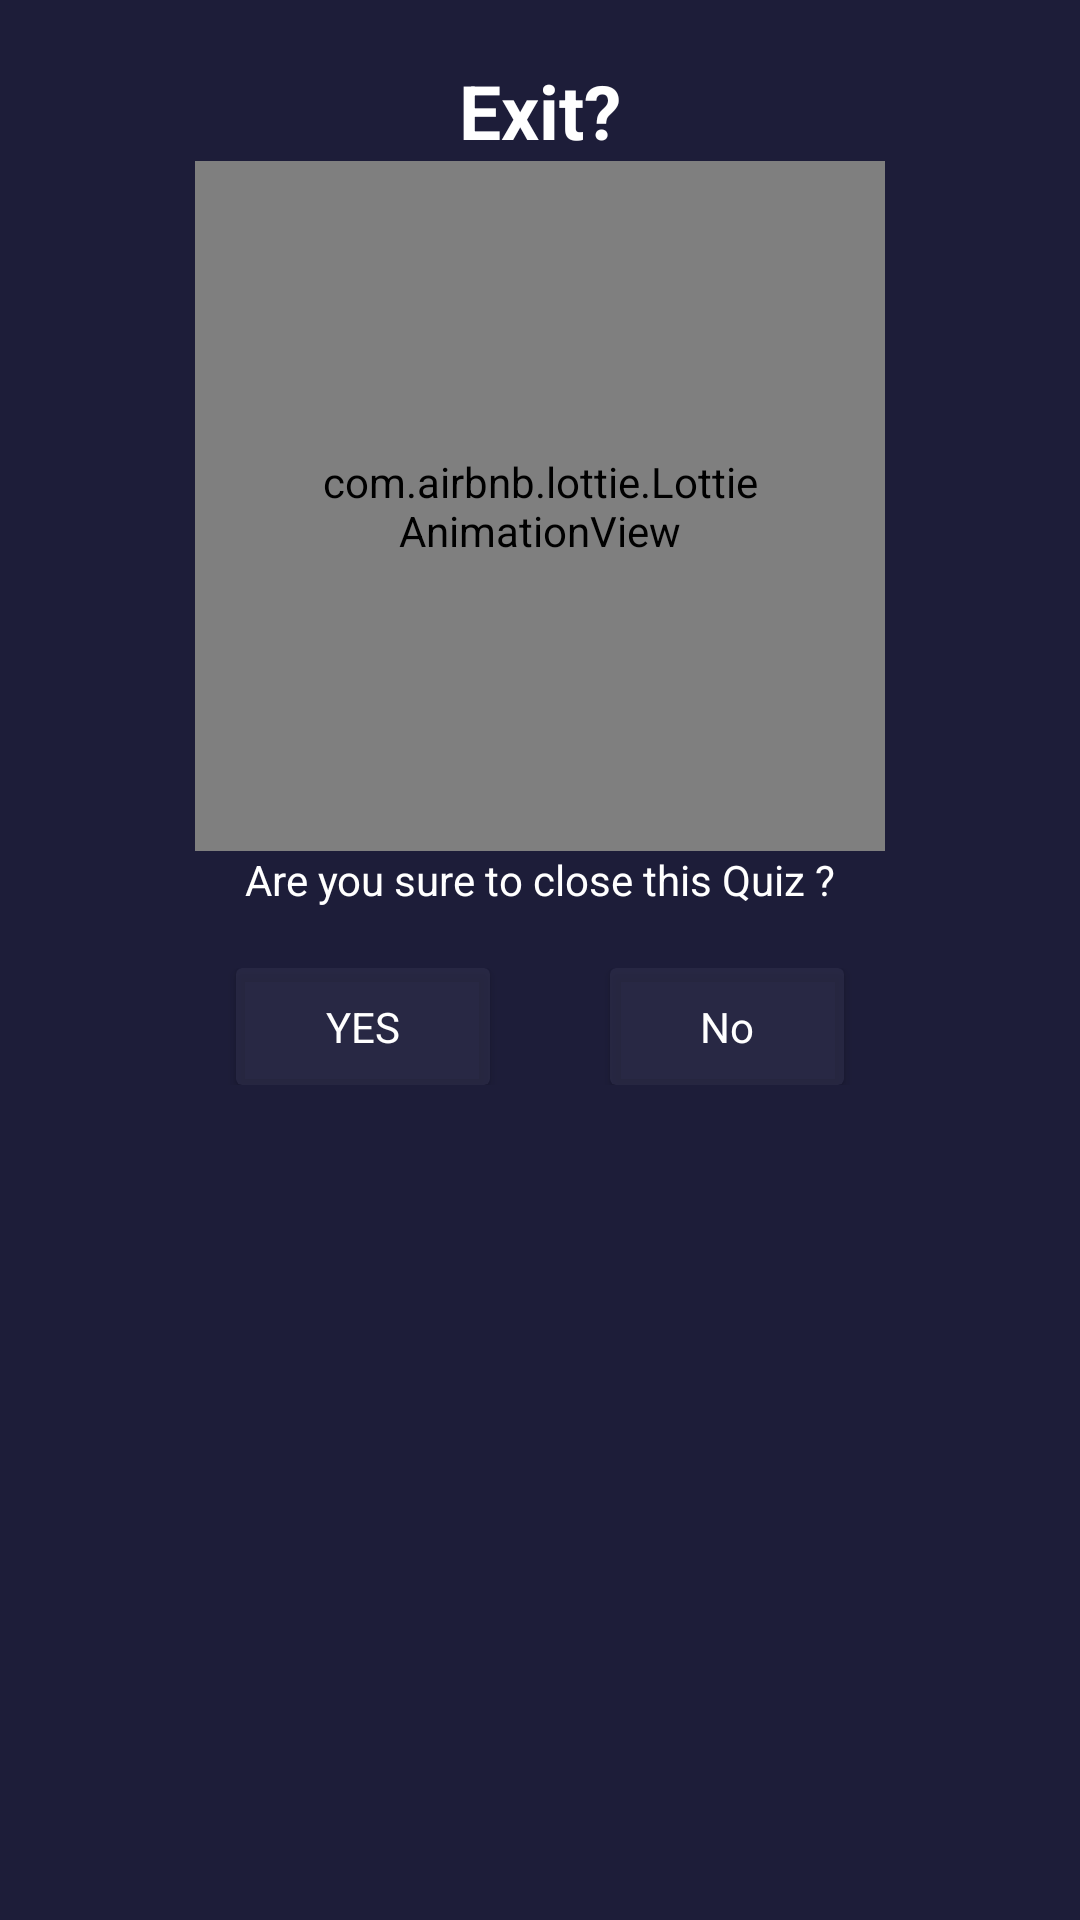

This screen was rendered from an Android layout file. Write that file and the resources it references.
<!-- AndroidManifest.xml: application theme Theme.MyQuiz -->
<!-- res/layout/close_dialog.xml -->
<?xml version="1.0" encoding="utf-8"?>
<ScrollView xmlns:android="http://schemas.android.com/apk/res/android"
    android:layout_width="300dp"
    android:layout_height="390dp"
    xmlns:app="http://schemas.android.com/apk/res-auto"
    android:orientation="vertical"
    android:background="@color/background"
    android:gravity="center_horizontal"
    android:padding="20dp">

    <LinearLayout
        android:layout_width="match_parent"
        android:layout_height="match_parent"
        android:orientation="vertical"
        android:gravity="center">

    <TextView
        android:layout_width="wrap_content"
        android:layout_height="wrap_content"
        android:text="Exit?"
        android:textColor="@color/white"
        android:textSize="25dp"
        android:textStyle="bold"/>

    <com.airbnb.lottie.LottieAnimationView
        android:id="@+id/lottie_layer"
        android:layout_width="230dp"
        android:layout_height="230dp"
        android:layout_centerInParent="true"
        app:lottie_autoPlay="true"
        app:lottie_loop="false"
        app:lottie_rawRes="@raw/close"
        android:padding="40dp"
        />

    <TextView
        android:layout_width="wrap_content"
        android:layout_height="wrap_content"
        android:text="Are you sure to close this Quiz ?"
        android:textColor="@color/white"/>

    <LinearLayout
        android:layout_width="match_parent"
        android:layout_height="wrap_content"
        android:layout_marginTop="20dp"
        android:gravity="center">

        <androidx.cardview.widget.CardView
            android:layout_width="wrap_content"
            android:layout_height="wrap_content"
            android:backgroundTint="@color/custom"
            android:id="@+id/yes">

            <LinearLayout
                android:layout_width="wrap_content"
                android:layout_height="wrap_content"
                android:paddingHorizontal="30dp"
                android:paddingVertical="10dp">

            <TextView
                android:layout_width="wrap_content"
                android:layout_height="wrap_content"
                android:text="YES"
                android:textColor="@color/white"/>

            </LinearLayout>


        </androidx.cardview.widget.CardView>


        <Space
            android:layout_width="40dp"
            android:layout_height="wrap_content"/>



        <androidx.cardview.widget.CardView
            android:layout_width="wrap_content"
            android:layout_height="wrap_content"
            android:backgroundTint="@color/custom"
            android:id="@+id/no">

            <LinearLayout
                android:layout_width="wrap_content"
                android:layout_height="wrap_content"
                android:paddingHorizontal="30dp"
                android:paddingVertical="10dp">

                <TextView
                    android:layout_width="wrap_content"
                    android:layout_height="wrap_content"
                    android:text="No"
                    android:textColor="@color/white"/>

            </LinearLayout>


        </androidx.cardview.widget.CardView>


    </LinearLayout>
    </LinearLayout>
</ScrollView>
<!-- resources referenced by this layout -->
<resources>
  <color name="background">#1D1D39</color>
  <color name="custom">#9930304C</color>
  <color name="white">#FFFFFFFF</color>
  <style name="Theme.MyQuiz" parent="Theme.MaterialComponents.DayNight.NoActionBar">
          
          <item name="colorPrimary">@color/purple_500</item>
          <item name="colorPrimaryVariant">@color/background</item>
          <item name="colorOnPrimary">@color/white</item>
          
          <item name="colorSecondary">@color/background</item>
          <item name="colorSecondaryVariant">@color/teal_700</item>
          <item name="colorOnSecondary">@color/black</item>
          
          <item name="android:statusBarColor" tools:targetApi="l">?attr/colorPrimaryVariant</item>
          
      </style>
  <color name="purple_500">#FF6200EE</color>
  <color name="teal_700">#FF018786</color>
  <color name="black">#FF000000</color>
</resources>
